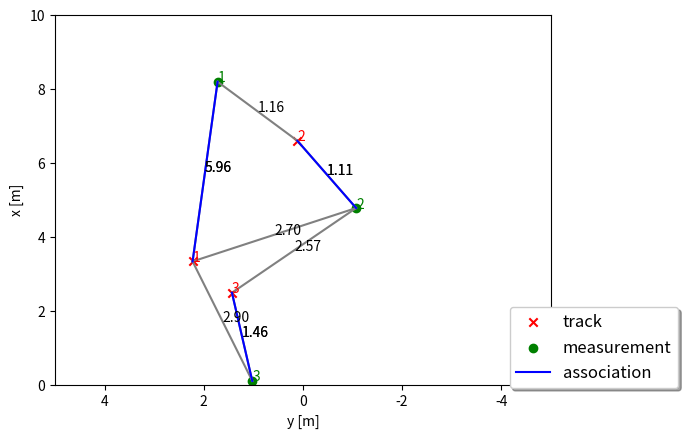

Write the Python code that produced this figure.
# imports
import numpy as np
import matplotlib
#matplotlib.use('wxagg') # change backend so that figure maximizing works on Mac as well
import matplotlib.pyplot as plt
import matplotlib.ticker as ticker
from scipy.stats.distributions import chi2

class Association:
    '''Data association class with single nearest neighbor association and gating based on Mahalanobis distance'''
    def __init__(self):
        self.association_matrix = np.matrix([])
        self.unassigned_tracks = []
        self.unassigned_meas = []

    def associate(self, track_list, meas_list):
        N = len(track_list) # N tracks
        M = len(meas_list) # M measurements
        self.unassigned_tracks = list(range(N))
        self.unassigned_meas = list(range(M))

        # initialize association matrix
        self.association_matrix = np.inf*np.ones((N,M))

        # loop over all tracks and all measurements to set up association matrix
        for i in range(N):
            track = track_list[i]
            for j in range(M):
                meas = meas_list[j]
                dist = self.MHD(track, meas)
                if self.gating(dist):
                    self.association_matrix[i,j] = dist

    def MHD(self, track, meas):
        # calc Mahalanobis distance
        H = np.matrix([[1, 0, 0, 0],
                       [0, 1, 0, 0]])
        gamma = meas.z - H*track.x
        S = H*track.P*H.transpose() + meas.R
        MHD = gamma.transpose()*np.linalg.inv(S)*gamma # Mahalanobis distance formula
        return MHD

    def gating(self, MHD):
        # check if measurement lies inside gate
        limit = chi2.ppf(0.95, df=2)
        if MHD < limit:
            return True
        else:
            return False

    def get_closest_track_and_meas(self):
        # find closest track and measurement for next update
        A = self.association_matrix
        if np.min(A) == np.inf:
            return np.nan, np.nan

        # get indices of minimum entry
        ij_min = np.unravel_index(np.argmin(A, axis=None), A.shape)
        ind_track = ij_min[0]
        ind_meas = ij_min[1]

        # delete row and column for next update
        A = np.delete(A, ind_track, 0)
        A = np.delete(A, ind_meas, 1)
        self.association_matrix = A

        # update this track with this measurement
        update_track = self.unassigned_tracks[ind_track]
        update_meas = self.unassigned_meas[ind_meas]

        # remove this track and measurement from list
        self.unassigned_tracks.remove(update_track)
        self.unassigned_meas.remove(update_meas)

        return update_track, update_meas

##################
class Track:
    '''Track class with state, covariance, id'''
    def __init__(self, id):
        # save id
        self.id = id

        # generate random state x
        self.x = np.matrix([[np.random.uniform(2,8)],
                        [np.random.uniform(-3,3)],
                        [0],
                        [0]])

        # set up estimation error covariance
        self.P = np.matrix([[2, 0, 0, 0],
                        [0, 3, 0, 0],
                        [0, 0, 1, 0],
                        [0, 0, 0, 1]])

class Measurement:
    '''Measurement class with easurement, covariance, id'''
    def __init__(self, id, x, y):
        # save id
        self.id = id

        # generate random measurement z
        self.z = np.matrix([[x + np.random.normal(0,2)],
                        [y + np.random.normal(0,2)]])

        # set up measurement covariance
        self.R = np.matrix([[2, 0],
                        [0, 2]])


#################
def run():
    '''generate tracks and measurements and call association'''
    # set up track_list and meas_list for association
    np.random.seed(5) # make random values predictable
    association = Association() # init data association
    track_list = []
    meas_list = []



    # initialize visualization
    fig, ax = plt.subplots()

    # generate and plot tracks and measurements
    for i in range(3):

        # tracks
        track = Track(i+1)
        track_list.append(track)
        ax.scatter(float(-track.x[1]), float(track.x[0]), marker='x', color='red', label='track')
        ax.text(float(-track.x[1]), float(track.x[0]), str(track.id), color='red')

        # measurements
        meas = Measurement(i+1, float(track.x[0]), float(track.x[1]))
        meas_list.append(meas)
        ax.scatter(float(-meas.z[1]), float(meas.z[0]), marker='o', color='green', label='measurement')
        ax.text(float(-meas.z[1]), float(meas.z[0]), str(meas.id), color='green')

    # calculate association matrix
    association.associate(track_list, meas_list)
    print('Association matrix:', association.association_matrix)
    print('unassigned_tracks list:', association.unassigned_tracks)
    print('unassigned_meas list:', association.unassigned_meas)

    # visualize distances
    for track in track_list:
        for meas in meas_list:
            dist = association.association_matrix[track.id-1, meas.id-1]
            if dist < np.inf:
                ax.plot([float(-track.x[1]), float(-meas.z[1])], [float(track.x[0]), float(meas.z[0])], color='gray')
                str_dist = "{:.2f}".format(dist)
                ax.text(float((-track.x[1] - meas.z[1])/2), float((track.x[0] + meas.z[0])/2), str_dist)

    # update associated tracks with measurements
    matrix_orig = association.association_matrix
    while association.association_matrix.shape[0]>0 and association.association_matrix.shape[1]>0:

        # search for next association between a track and a measurement
        ind_track, ind_meas = association.get_closest_track_and_meas()
        if np.isnan(ind_track):
            print('---no more associations---')
            break

        track = track_list[ind_track]
        meas = meas_list[ind_meas]
        dist = matrix_orig[ind_track, ind_meas]
        ax.plot([float(-track.x[1]), float(-meas.z[1])], [float(track.x[0]), float(meas.z[0])], color='blue', label='association')
        str_dist = "{:.2f}".format(dist)
        ax.text(float((-track.x[1] - meas.z[1])/2), float((track.x[0] + meas.z[0])/2), str_dist)
        print('found association between track', ind_track+1, 'and measurement', ind_meas+1, 'with MHD =', str_dist)
        print('New association matrix:', association.association_matrix)
        print('New unassigned_tracks list:', association.unassigned_tracks)
        print('New unassigned_meas list:', association.unassigned_meas)


    #################
    # visualization
    # maximize window
    mng = plt.get_current_fig_manager()
    #mng.frame.Maximize(True)

    # remove repeated labels
    handles, labels = ax.get_legend_handles_labels()
    handle_list, label_list = [], []
    for handle, label in zip(handles, labels):
        if label not in label_list:
            handle_list.append(handle)
            label_list.append(label)
    ax.legend(handle_list, label_list, loc='center left', shadow=True, fontsize='large', bbox_to_anchor=(0.9, 0.1))

    # axis
    ax.set_xlabel('y [m]')
    ax.set_ylabel('x [m]')
    ax.set_xlim(-5,5)
    ax.set_ylim(0,10)

    # correct x ticks (positive to the left)
    ticks_x = ticker.FuncFormatter(lambda x, pos: '{0:g}'.format(-x) if x!=0 else '{0:g}'.format(x))
    ax.xaxis.set_major_formatter(ticks_x)

    plt.show()

####################
# call main loop
run()
